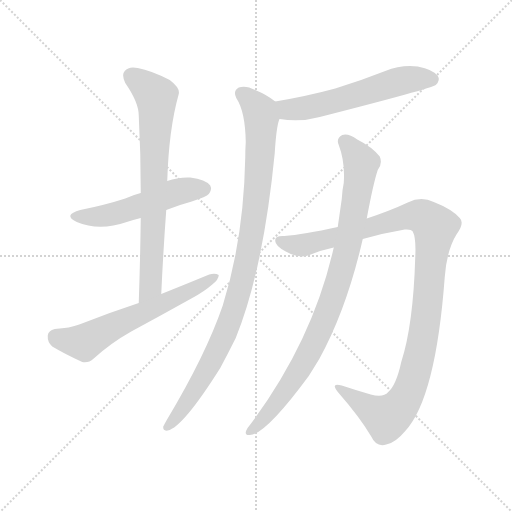
t = 0.00 s
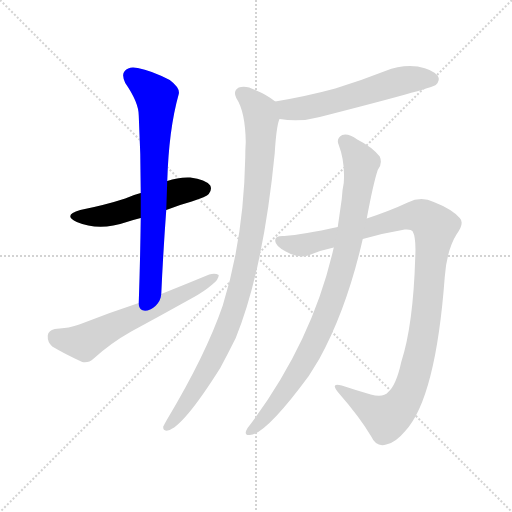
t = 1.26 s
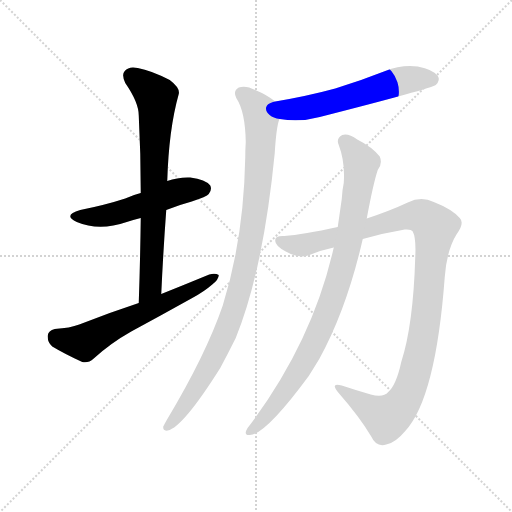
t = 2.52 s
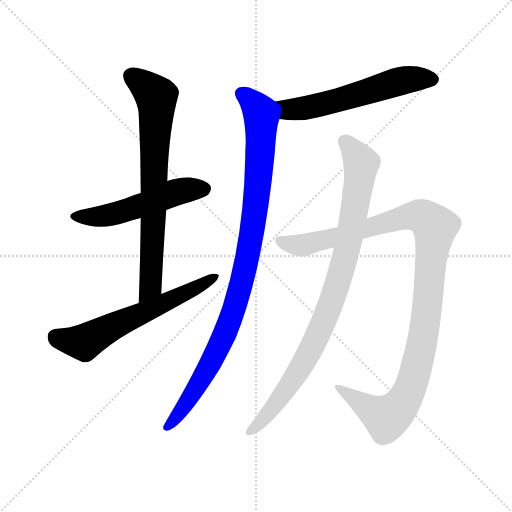
t = 3.78 s
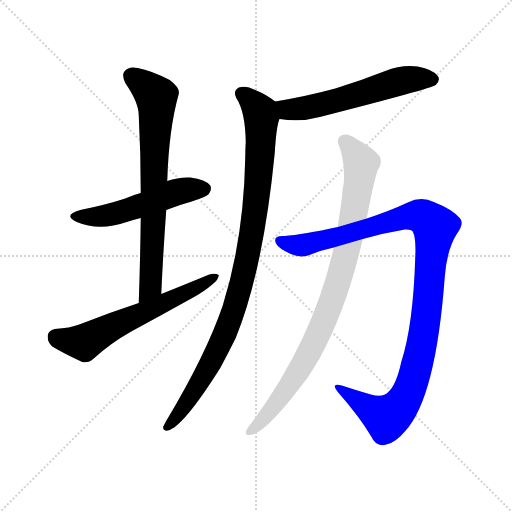
t = 5.03 s
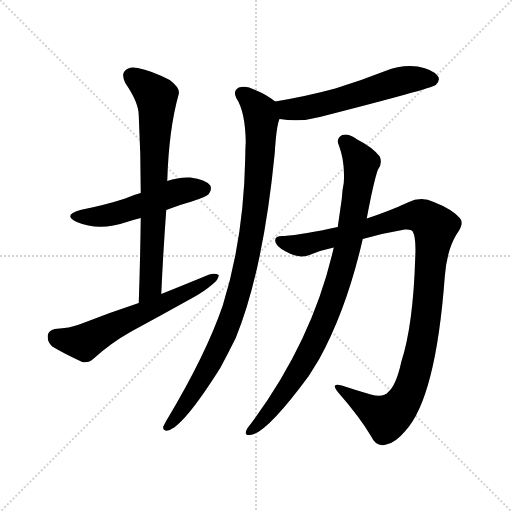
t = 6.29 s

The animated SVG that drew these frames (rendered in a browser with its animation timeline set to each time). Animation: 7 CSS @keyframes rules; one cycle of 6.29 s.

<svg version="1.1" viewBox="0 0 1024 1024" xmlns="http://www.w3.org/2000/svg">
  <g stroke="lightgray" stroke-dasharray="1,1" stroke-width="1" transform="scale(4, 4)">
    <line x1="0" y1="0" x2="256" y2="256"></line>
    <line x1="256" y1="0" x2="0" y2="256"></line>
    <line x1="128" y1="0" x2="128" y2="256"></line>
    <line x1="0" y1="128" x2="256" y2="128"></line>
  </g>
<g transform="scale(1, -1) translate(0, -900)">
   <style type="text/css">
    @keyframes keyframes0 {
      from {
       stroke: blue;
       stroke-dashoffset: 519;
       stroke-width: 128;
       }
       63% {
       animation-timing-function: step-end;
       stroke: blue;
       stroke-dashoffset: 0;
       stroke-width: 128;
       }
       to {
       stroke: black;
       stroke-width: 1024;
       }
       }
       #make-me-a-hanzi-animation-0 {
         animation: keyframes0 0.672363s both;
         animation-delay: 0.000000s;
         animation-timing-function: linear;
       }
    @keyframes keyframes1 {
      from {
       stroke: blue;
       stroke-dashoffset: 732;
       stroke-width: 128;
       }
       70% {
       animation-timing-function: step-end;
       stroke: blue;
       stroke-dashoffset: 0;
       stroke-width: 128;
       }
       to {
       stroke: black;
       stroke-width: 1024;
       }
       }
       #make-me-a-hanzi-animation-1 {
         animation: keyframes1 0.845703s both;
         animation-delay: 0.672363s;
         animation-timing-function: linear;
       }
    @keyframes keyframes2 {
      from {
       stroke: blue;
       stroke-dashoffset: 610;
       stroke-width: 128;
       }
       67% {
       animation-timing-function: step-end;
       stroke: blue;
       stroke-dashoffset: 0;
       stroke-width: 128;
       }
       to {
       stroke: black;
       stroke-width: 1024;
       }
       }
       #make-me-a-hanzi-animation-2 {
         animation: keyframes2 0.746419s both;
         animation-delay: 1.518066s;
         animation-timing-function: linear;
       }
    @keyframes keyframes3 {
      from {
       stroke: blue;
       stroke-dashoffset: 573;
       stroke-width: 128;
       }
       65% {
       animation-timing-function: step-end;
       stroke: blue;
       stroke-dashoffset: 0;
       stroke-width: 128;
       }
       to {
       stroke: black;
       stroke-width: 1024;
       }
       }
       #make-me-a-hanzi-animation-3 {
         animation: keyframes3 0.716309s both;
         animation-delay: 2.264486s;
         animation-timing-function: linear;
       }
    @keyframes keyframes4 {
      from {
       stroke: blue;
       stroke-dashoffset: 977;
       stroke-width: 128;
       }
       76% {
       animation-timing-function: step-end;
       stroke: blue;
       stroke-dashoffset: 0;
       stroke-width: 128;
       }
       to {
       stroke: black;
       stroke-width: 1024;
       }
       }
       #make-me-a-hanzi-animation-4 {
         animation: keyframes4 1.045085s both;
         animation-delay: 2.980794s;
         animation-timing-function: linear;
       }
    @keyframes keyframes5 {
      from {
       stroke: blue;
       stroke-dashoffset: 1085;
       stroke-width: 128;
       }
       78% {
       animation-timing-function: step-end;
       stroke: blue;
       stroke-dashoffset: 0;
       stroke-width: 128;
       }
       to {
       stroke: black;
       stroke-width: 1024;
       }
       }
       #make-me-a-hanzi-animation-5 {
         animation: keyframes5 1.132975s both;
         animation-delay: 4.025879s;
         animation-timing-function: linear;
       }
    @keyframes keyframes6 {
      from {
       stroke: blue;
       stroke-dashoffset: 902;
       stroke-width: 128;
       }
       75% {
       animation-timing-function: step-end;
       stroke: blue;
       stroke-dashoffset: 0;
       stroke-width: 128;
       }
       to {
       stroke: black;
       stroke-width: 1024;
       }
       }
       #make-me-a-hanzi-animation-6 {
         animation: keyframes6 0.984049s both;
         animation-delay: 5.158854s;
         animation-timing-function: linear;
       }
</style>
<path d="M 332.5 480.0 Q 357.5 490.0 383.5 497.0 Q 413.5 507.0 417.5 512.0 Q 424.5 521.0 420.5 529.0 Q 411.5 541.0 380.5 545.0 Q 356.5 546.0 334.5 538.0 L 281.5 514.0 Q 265.5 510.0 250.5 503.0 Q 210.5 490.0 160.5 480.0 Q 124.5 470.0 153.5 456.0 Q 198.5 437.0 253.5 456.0 Q 265.5 460.0 281.5 464.0 L 332.5 480.0 Z" fill="lightgray"></path> 
<path d="M 322.5 312.0 Q 326.5 399.0 332.5 480.0 L 334.5 538.0 Q 337.5 641.0 357.5 712.0 Q 360.5 724.0 339.5 740.0 Q 302.5 759.0 275.5 764.0 Q 257.5 768.0 249.5 758.0 Q 242.5 751.0 250.5 734.0 Q 277.5 695.0 277.5 669.0 Q 281.5 594.0 281.5 514.0 L 281.5 464.0 Q 280.5 383.0 277.5 294.0 C 276.5 264.0 321.5 282.0 322.5 312.0 Z" fill="lightgray"></path> 
<path d="M 277.5 294.0 Q 219.5 275.0 158.5 251.0 Q 140.5 244.0 109.5 242.0 Q 96.5 239.0 95.5 229.0 Q 94.5 216.0 104.5 207.0 Q 129.5 192.0 164.5 176.0 Q 176.5 173.0 187.5 183.0 Q 221.5 214.0 262.5 237.0 Q 323.5 270.0 384.5 304.0 Q 408.5 317.0 424.5 331.0 Q 437.5 341.0 437.5 350.0 Q 430.5 354.0 418.5 351.0 Q 372.5 332.0 322.5 312.0 L 277.5 294.0 Z" fill="lightgray"></path> 
<path d="M 559.5 662.0 Q 599.5 655.0 639.5 666.0 Q 862.5 723.0 871.5 730.0 Q 881.5 740.0 875.5 748.0 Q 866.5 761.0 835.5 767.0 Q 802.5 771.0 770.5 758.0 Q 722.5 739.0 670.5 723.0 Q 615.5 708.0 550.5 697.0 C 520.5 692.0 529.5 666.0 559.5 662.0 Z" fill="lightgray"></path> 
<path d="M 550.5 697.0 Q 534.5 710.0 510.5 720.0 Q 491.5 730.0 477.5 725.0 Q 465.5 718.0 472.5 704.0 Q 490.5 677.0 491.5 616.0 Q 490.5 601.0 490.5 585.0 Q 487.5 423.0 445.5 289.0 Q 411.5 190.0 333.5 60.0 Q 329.5 53.0 326.5 47.0 Q 325.5 37.0 335.5 39.0 Q 365.5 45.0 440.5 164.0 Q 455.5 192.0 471.5 224.0 Q 526.5 359.0 549.5 594.0 Q 552.5 645.0 558.5 661.0 Q 558.5 662.0 559.5 662.0 C 565.5 687.0 565.5 687.0 550.5 697.0 Z" fill="lightgray"></path> 
<path d="M 725.5 422.0 Q 767.5 434.0 809.5 441.0 Q 822.5 442.0 825.5 437.0 Q 832.5 424.0 830.5 386.0 Q 826.5 250.0 802.5 176.0 Q 792.5 130.0 776.5 116.0 Q 766.5 104.0 741.5 111.0 Q 710.5 120.0 683.5 129.0 Q 659.5 136.0 676.5 115.0 Q 719.5 66.0 742.5 27.0 Q 752.5 5.0 772.5 11.0 Q 790.5 14.0 810.5 38.0 Q 871.5 104.0 889.5 346.0 Q 893.5 400.0 913.5 432.0 Q 929.5 454.0 919.5 464.0 Q 903.5 482.0 867.5 496.0 Q 842.5 508.0 815.5 495.0 Q 781.5 479.0 733.5 463.0 L 675.5 446.0 Q 606.5 431.0 568.5 428.0 Q 549.5 429.0 550.5 419.0 Q 549.5 409.0 571.5 397.0 Q 598.5 381.0 621.5 391.0 Q 643.5 400.0 667.5 405.0 L 725.5 422.0 Z" fill="lightgray"></path> 
<path d="M 667.5 405.0 Q 625.5 218.0 500.5 51.0 Q 494.5 44.0 492.5 39.0 Q 488.5 29.0 499.5 30.0 Q 530.5 30.0 617.5 148.0 Q 627.5 164.0 638.5 182.0 Q 693.5 282.0 725.5 422.0 L 733.5 463.0 Q 746.5 533.0 755.5 560.0 Q 765.5 573.0 759.5 587.0 Q 744.5 606.0 714.5 621.0 Q 696.5 634.0 684.5 630.0 Q 671.5 623.0 677.5 610.0 Q 690.5 576.0 687.5 534.0 Q 684.5 521.0 683.5 502.0 Q 679.5 474.0 675.5 446.0 L 667.5 405.0 Z" fill="lightgray"></path> 
      <clipPath id="make-me-a-hanzi-clip-0">
      <path d="M 332.5 480.0 Q 357.5 490.0 383.5 497.0 Q 413.5 507.0 417.5 512.0 Q 424.5 521.0 420.5 529.0 Q 411.5 541.0 380.5 545.0 Q 356.5 546.0 334.5 538.0 L 281.5 514.0 Q 265.5 510.0 250.5 503.0 Q 210.5 490.0 160.5 480.0 Q 124.5 470.0 153.5 456.0 Q 198.5 437.0 253.5 456.0 Q 265.5 460.0 281.5 464.0 L 332.5 480.0 Z" fill="lightgray"></path>
      </clipPath>
      <path clip-path="url(#make-me-a-hanzi-clip-0)" d="M 153.5 469.0 L 213.5 469.0 L 349.5 515.0 L 408.5 523.0 " fill="none" id="make-me-a-hanzi-animation-0" stroke-dasharray="391 782" stroke-linecap="round"></path>

      <clipPath id="make-me-a-hanzi-clip-1">
      <path d="M 322.5 312.0 Q 326.5 399.0 332.5 480.0 L 334.5 538.0 Q 337.5 641.0 357.5 712.0 Q 360.5 724.0 339.5 740.0 Q 302.5 759.0 275.5 764.0 Q 257.5 768.0 249.5 758.0 Q 242.5 751.0 250.5 734.0 Q 277.5 695.0 277.5 669.0 Q 281.5 594.0 281.5 514.0 L 281.5 464.0 Q 280.5 383.0 277.5 294.0 C 276.5 264.0 321.5 282.0 322.5 312.0 Z" fill="lightgray"></path>
      </clipPath>
      <path clip-path="url(#make-me-a-hanzi-clip-1)" d="M 262.5 748.0 L 293.5 725.0 L 313.5 701.0 L 301.5 337.0 L 298.5 323.0 L 280.5 302.0 " fill="none" id="make-me-a-hanzi-animation-1" stroke-dasharray="604 1208" stroke-linecap="round"></path>

      <clipPath id="make-me-a-hanzi-clip-2">
      <path d="M 277.5 294.0 Q 219.5 275.0 158.5 251.0 Q 140.5 244.0 109.5 242.0 Q 96.5 239.0 95.5 229.0 Q 94.5 216.0 104.5 207.0 Q 129.5 192.0 164.5 176.0 Q 176.5 173.0 187.5 183.0 Q 221.5 214.0 262.5 237.0 Q 323.5 270.0 384.5 304.0 Q 408.5 317.0 424.5 331.0 Q 437.5 341.0 437.5 350.0 Q 430.5 354.0 418.5 351.0 Q 372.5 332.0 322.5 312.0 L 277.5 294.0 Z" fill="lightgray"></path>
      </clipPath>
      <path clip-path="url(#make-me-a-hanzi-clip-2)" d="M 110.5 227.0 L 168.5 215.0 L 432.5 347.0 " fill="none" id="make-me-a-hanzi-animation-2" stroke-dasharray="482 964" stroke-linecap="round"></path>

      <clipPath id="make-me-a-hanzi-clip-3">
      <path d="M 559.5 662.0 Q 599.5 655.0 639.5 666.0 Q 862.5 723.0 871.5 730.0 Q 881.5 740.0 875.5 748.0 Q 866.5 761.0 835.5 767.0 Q 802.5 771.0 770.5 758.0 Q 722.5 739.0 670.5 723.0 Q 615.5 708.0 550.5 697.0 C 520.5 692.0 529.5 666.0 559.5 662.0 Z" fill="lightgray"></path>
      </clipPath>
      <path clip-path="url(#make-me-a-hanzi-clip-3)" d="M 559.5 693.0 L 576.5 681.0 L 604.5 683.0 L 647.5 690.0 L 806.5 739.0 L 864.5 741.0 " fill="none" id="make-me-a-hanzi-animation-3" stroke-dasharray="445 890" stroke-linecap="round"></path>

      <clipPath id="make-me-a-hanzi-clip-4">
      <path d="M 550.5 697.0 Q 534.5 710.0 510.5 720.0 Q 491.5 730.0 477.5 725.0 Q 465.5 718.0 472.5 704.0 Q 490.5 677.0 491.5 616.0 Q 490.5 601.0 490.5 585.0 Q 487.5 423.0 445.5 289.0 Q 411.5 190.0 333.5 60.0 Q 329.5 53.0 326.5 47.0 Q 325.5 37.0 335.5 39.0 Q 365.5 45.0 440.5 164.0 Q 455.5 192.0 471.5 224.0 Q 526.5 359.0 549.5 594.0 Q 552.5 645.0 558.5 661.0 Q 558.5 662.0 559.5 662.0 C 565.5 687.0 565.5 687.0 550.5 697.0 Z" fill="lightgray"></path>
      </clipPath>
      <path clip-path="url(#make-me-a-hanzi-clip-4)" d="M 483.5 712.0 L 516.5 682.0 L 522.5 664.0 L 512.5 495.0 L 484.5 338.0 L 460.5 261.0 L 416.5 165.0 L 374.5 95.0 L 335.5 48.0 " fill="none" id="make-me-a-hanzi-animation-4" stroke-dasharray="849 1698" stroke-linecap="round"></path>

      <clipPath id="make-me-a-hanzi-clip-5">
      <path d="M 725.5 422.0 Q 767.5 434.0 809.5 441.0 Q 822.5 442.0 825.5 437.0 Q 832.5 424.0 830.5 386.0 Q 826.5 250.0 802.5 176.0 Q 792.5 130.0 776.5 116.0 Q 766.5 104.0 741.5 111.0 Q 710.5 120.0 683.5 129.0 Q 659.5 136.0 676.5 115.0 Q 719.5 66.0 742.5 27.0 Q 752.5 5.0 772.5 11.0 Q 790.5 14.0 810.5 38.0 Q 871.5 104.0 889.5 346.0 Q 893.5 400.0 913.5 432.0 Q 929.5 454.0 919.5 464.0 Q 903.5 482.0 867.5 496.0 Q 842.5 508.0 815.5 495.0 Q 781.5 479.0 733.5 463.0 L 675.5 446.0 Q 606.5 431.0 568.5 428.0 Q 549.5 429.0 550.5 419.0 Q 549.5 409.0 571.5 397.0 Q 598.5 381.0 621.5 391.0 Q 643.5 400.0 667.5 405.0 L 725.5 422.0 Z" fill="lightgray"></path>
      </clipPath>
      <path clip-path="url(#make-me-a-hanzi-clip-5)" d="M 561.5 418.0 L 609.5 410.0 L 820.5 468.0 L 844.5 467.0 L 870.5 446.0 L 847.5 231.0 L 824.5 135.0 L 809.5 101.0 L 773.5 65.0 L 687.5 118.0 " fill="none" id="make-me-a-hanzi-animation-5" stroke-dasharray="957 1914" stroke-linecap="round"></path>

      <clipPath id="make-me-a-hanzi-clip-6">
      <path d="M 667.5 405.0 Q 625.5 218.0 500.5 51.0 Q 494.5 44.0 492.5 39.0 Q 488.5 29.0 499.5 30.0 Q 530.5 30.0 617.5 148.0 Q 627.5 164.0 638.5 182.0 Q 693.5 282.0 725.5 422.0 L 733.5 463.0 Q 746.5 533.0 755.5 560.0 Q 765.5 573.0 759.5 587.0 Q 744.5 606.0 714.5 621.0 Q 696.5 634.0 684.5 630.0 Q 671.5 623.0 677.5 610.0 Q 690.5 576.0 687.5 534.0 Q 684.5 521.0 683.5 502.0 Q 679.5 474.0 675.5 446.0 L 667.5 405.0 Z" fill="lightgray"></path>
      </clipPath>
      <path clip-path="url(#make-me-a-hanzi-clip-6)" d="M 689.5 617.0 L 722.5 574.0 L 703.5 448.0 L 677.5 338.0 L 645.5 251.0 L 593.5 150.0 L 544.5 82.0 L 501.5 39.0 " fill="none" id="make-me-a-hanzi-animation-6" stroke-dasharray="774 1548" stroke-linecap="round"></path>

</g>
</svg>
